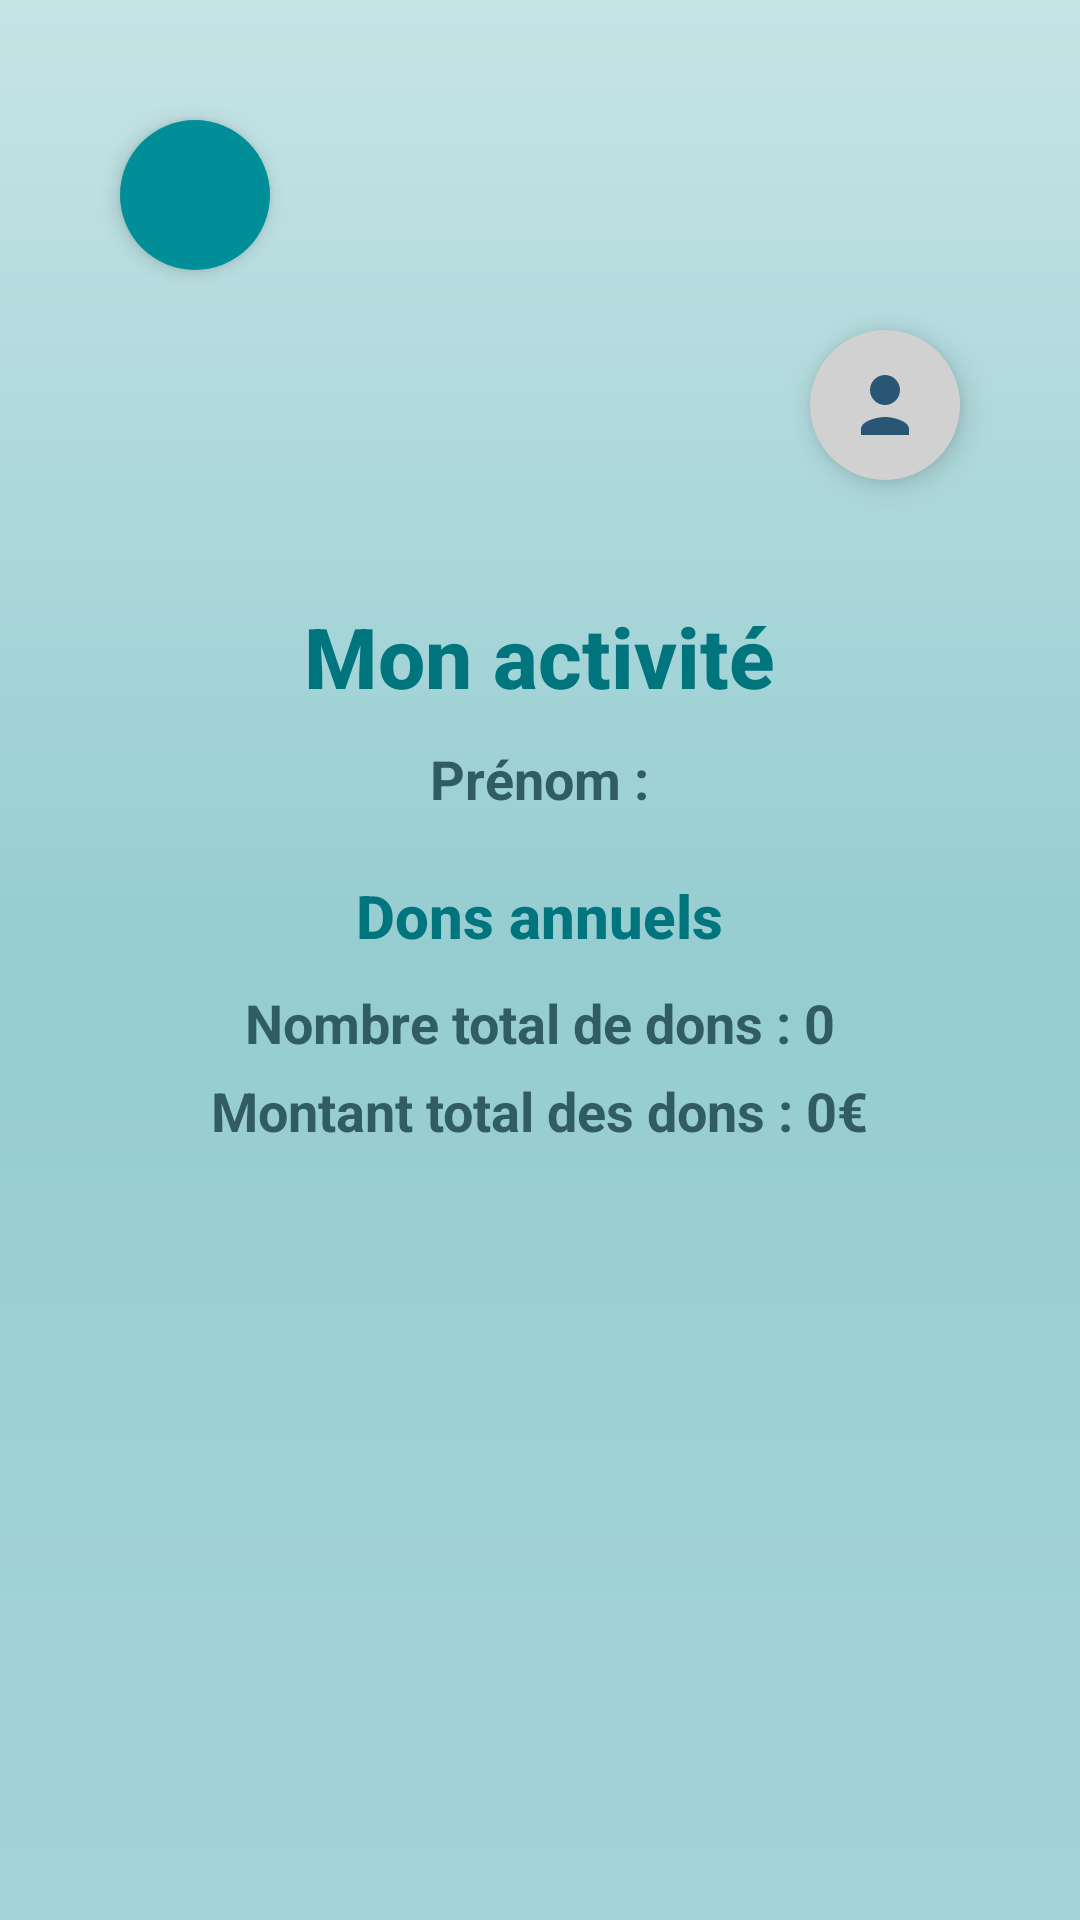

Here is an Android app screen rendered from its layout file. Give the layout XML and the strings, colors and styles it references.
<!-- AndroidManifest.xml: application theme Theme.SAE -->
<!-- res/layout/activity_dons_annuel.xml -->
<LinearLayout xmlns:android="http://schemas.android.com/apk/res/android"
    xmlns:tools="http://schemas.android.com/tools"
    xmlns:app="http://schemas.android.com/apk/res-auto"
    android:layout_width="match_parent"
    android:layout_height="match_parent"
    android:orientation="vertical"
    android:background="@drawable/background_splash"
    android:padding="20dp"
    android:gravity="top|center_horizontal"
    tools:context=".DonsAnnuelActivity">

    
    <ImageButton
        android:id="@+id/btn_retour"
        android:layout_width="50dp"
        android:layout_height="50dp"
        android:background="@drawable/round_button_back"
        android:src="@drawable/ic_back"
        android:contentDescription="@string/retour"
        android:elevation="4dp"
        android:layout_gravity="start"
        android:layout_marginTop="20dp"
        android:layout_marginStart="20dp"
        app:backgroundTint="#008F99"/>

    
    <ImageButton
        android:id="@+id/btn_profil"
        android:layout_width="50dp"
        android:layout_height="50dp"
        android:background="@drawable/round_button_back"
        android:src="@drawable/utilisateur_24"
        android:contentDescription="@string/profil"
        android:elevation="6dp"
        android:layout_marginTop="20dp"
        android:layout_marginEnd="20dp"
        app:backgroundTint="#D1D1D1"
        android:layout_gravity="top|end"/>

    
    <TextView
        android:id="@+id/titre_mon_activite"
        android:layout_width="wrap_content"
        android:layout_height="wrap_content"
        android:text="@string/mon_activit"
        android:textSize="28sp"
        android:textColor="#00757D"
        android:textStyle="bold"
        android:fontFamily="sans-serif-medium"
        android:gravity="center"
        android:layout_gravity="center"
        android:layout_marginTop="40dp"/>

    
    <TextView
        android:id="@+id/txt_prenom_utilisateur"
        android:layout_width="wrap_content"
        android:layout_height="wrap_content"
        android:text="@string/pr_nom"
        android:textSize="18sp"
        android:textColor="#315C64"
        android:textStyle="bold"
        android:layout_gravity="center"
        android:layout_marginTop="10dp"/>

    
    <TextView
        android:id="@+id/titre_dons_annuels"
        android:layout_width="wrap_content"
        android:layout_height="wrap_content"
        android:text="@string/dons_annuels"
        android:textSize="20sp"
        android:textColor="#00757D"
        android:textStyle="bold"
        android:fontFamily="sans-serif-medium"
        android:gravity="center"
        android:layout_gravity="center"
        android:layout_marginTop="20dp"/>

    
    <TextView
        android:id="@+id/txt_nombre_dons_annuels"
        android:layout_width="wrap_content"
        android:layout_height="wrap_content"
        android:text="@string/nombre_total_de_dons_0"
        android:textSize="18sp"
        android:textColor="#315C64"
        android:textStyle="bold"
        android:layout_gravity="center"
        android:layout_marginTop="10dp"/>

    
    <TextView
        android:id="@+id/txt_montant_total_annuels"
        android:layout_width="wrap_content"
        android:layout_height="wrap_content"
        android:text="@string/montant_total_des_dons_0"
        android:textSize="18sp"
        android:textColor="#315C64"
        android:textStyle="bold"
        android:layout_gravity="center"
        android:layout_marginTop="5dp"/>

    
    <androidx.recyclerview.widget.RecyclerView
        android:id="@+id/recyclerViewDonsAnnuels"
        android:layout_width="match_parent"
        android:layout_height="wrap_content"
        android:padding="8dp"
        android:layout_marginTop="10dp"/>
</LinearLayout>
<!-- resources referenced by this layout -->
<resources>
  <!-- drawable background_splash (drawable) -->
  <?xml version="1.0" encoding="utf-8"?>
  <layer-list xmlns:android="http://schemas.android.com/apk/res/android">
      <item>
          <shape android:shape="rectangle">
              <gradient
                  android:angle="270"
                  android:startColor="#c6e4e6"
                  android:centerColor="#95cdd1"
                  android:endColor="#a5d4d8"
                  android:type="linear" />
          </shape>
      </item>
  </layer-list>
  <!-- drawable round_button_back (drawable) -->
  <?xml version="1.0" encoding="utf-8"?>
  <shape xmlns:android="http://schemas.android.com/apk/res/android"
      android:shape="oval">
  
      <solid android:color="#E0F2F1"/> 
      <size android:width="50dp" android:height="50dp"/> 
      <corners android:radius="25dp"/> 
      <elevation android:shadowColor="#B0BEC5" android:shadowRadius="4.0"/> 
  
  </shape>
  <!-- drawable utilisateur_24 (drawable) -->
  <vector xmlns:android="http://schemas.android.com/apk/res/android"
      android:width="24dp"
      android:height="24dp"
      android:viewportWidth="24"
      android:viewportHeight="24">
      <path
          android:fillColor="@color/iconTintColor"
          android:pathData="M12,12c2.76,0 5,-2.24 5,-5s-2.24,-5 -5,-5 -5,2.24 -5,5 2.24,5 5,5zM4,20c0,-2.66 5.33,-4 8,-4s8,1.34 8,4v2H4v-2z"/>
  </vector>
  <string name="dons_annuels">Dons annuels</string>
  <string name="mon_activit">Mon activité</string>
  <string name="montant_total_des_dons_0">Montant total des dons : 0€</string>
  <string name="nombre_total_de_dons_0">Nombre total de dons : 0</string>
  <string name="pr_nom">Prénom :</string>
  <string name="profil">Profil</string>
  <string name="retour">Retour</string>
  <style name="Theme.SAE" parent="Base.Theme.SAE" />
  <color name="iconTintColor">#2A5676</color>
  <style name="Base.Theme.SAE" parent="Theme.Material3.DayNight.NoActionBar">
          
          
      </style>
</resources>
